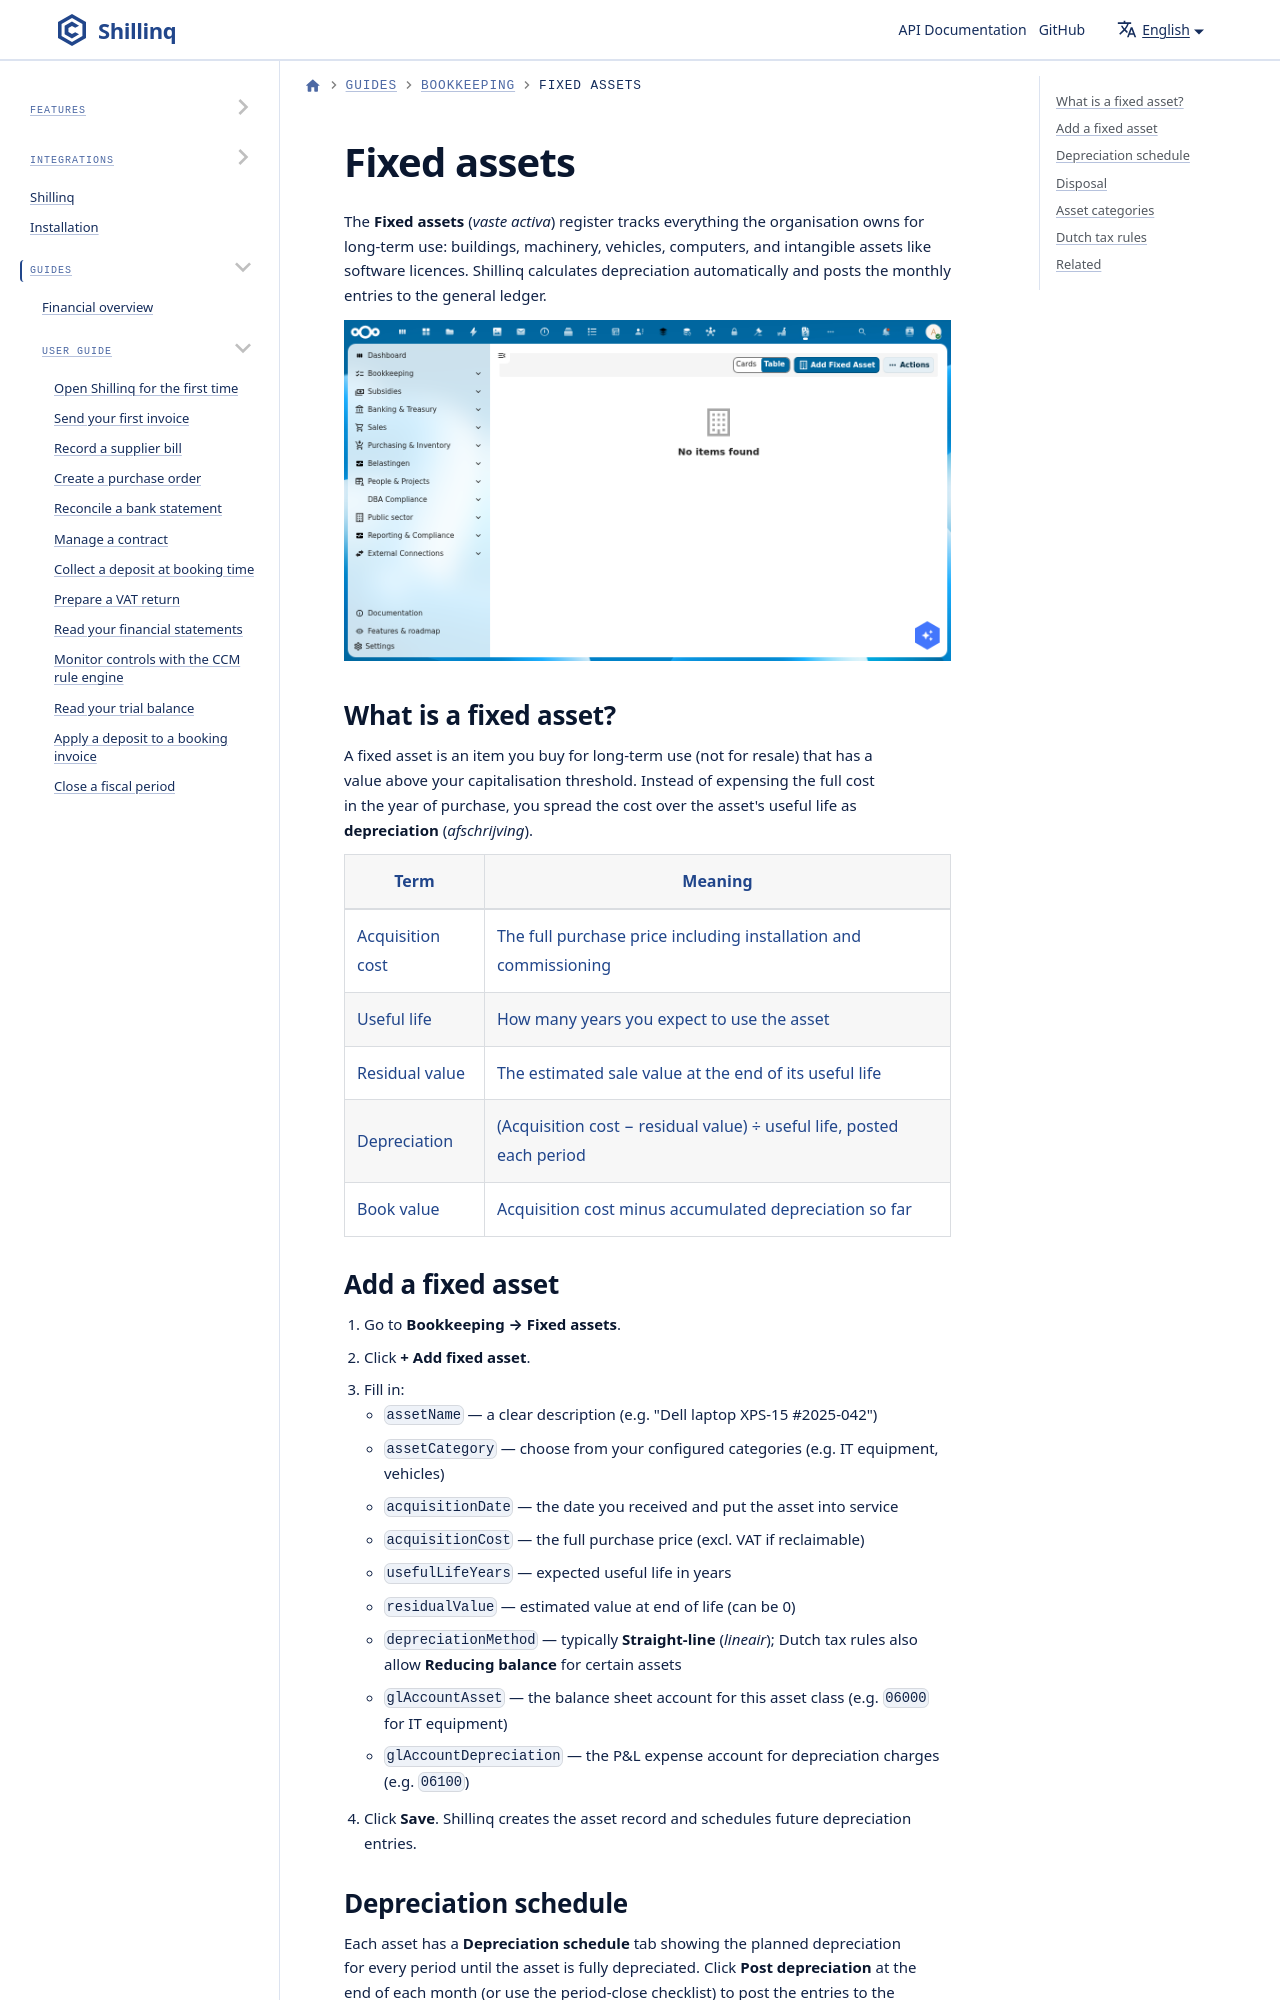

repository: ConductionNL/shillinq · page: docs/user-guide/bookkeeping/fixed-assets/index.html · generator: docusaurus

---
sidebar_position: 6
title: Fixed assets
description: Register and depreciate fixed assets (vaste activa) in Shillinq — from purchase to disposal.
---

# Fixed assets

The **Fixed assets** (*vaste activa*) register tracks everything the organisation owns for long-term use: buildings, machinery, vehicles, computers, and intangible assets like software licences. Shillinq calculates depreciation automatically and posts the monthly entries to the general ledger.

![Fixed assets index showing empty state with Add Fixed Asset button](/screenshots/fixed-assets.png)
